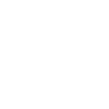
t = 0.00 s
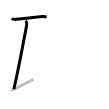
t = 2.25 s
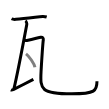
t = 4.50 s
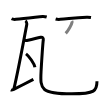
t = 6.50 s
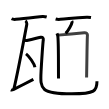
t = 8.75 s
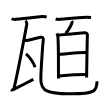
t = 11.00 s

The animated SVG that drew these frames (rendered in a browser with its animation timeline set to each time). Animation: 11 SMIL elements (animate=11); one cycle of 11.00 s.

<svg width="109px" height="109px" viewBox="0 0 px 109px" xmlns="http://www.w3.org/2000/svg" xmlns:xlink="http://www.w3.org/1999/xlink" xml:space="preserve" version="1.1"  baseProfile="full">
<path d="M11.55,18.75 c 1.12,0.57 3.17,0.7 4.28,0.57 8.91,-1.05 20.437708,-2.185833 26.953542,-2.89 1.86,-0.07 2.98,0.27 3.91,0.56" style="fill:none;stroke:black;stroke-width:3;opacity:0">
  <animate attributeType="CSS" attributeName="opacity" from="0" to="1" begin="0s" dur="1s" repeatCount="Indefinite" fill="freeze" />
</path>
<path d="M 25.42,20.75 c 0.76,0.5 1.54,2.76 1.36,3.75 -1.45,7.75 -10.96125,56.475 -12.96125,64.705" style="fill:none;stroke:black;stroke-width:3;opacity:0">
  <animate attributeType="CSS" attributeName="opacity" from="0" to="1" begin="1s" dur="1s" repeatCount="Indefinite" fill="freeze" />
</path>
<path d="M 10.866667,89.88625 c 0.772187,0.3775 1.658992,0.07062 2.860624,-0.533125 5.752813,-2.890435 13.997292,-7.124792 19.647292,-9.944792" style="fill:none;stroke:black;stroke-width:3;opacity:0">
  <animate attributeType="CSS" attributeName="opacity" from="0" to="1" begin="2s" dur="1s" repeatCount="Indefinite" fill="freeze" />
</path>
<path d="M24.24,40.04c0.87,0.21,1.79,0.69,2.64,0.5c2.39-0.54,11.41-2.65,13.77-3.29c1.85-0.5,2.85,1,2.66,2.53c-0.57,4.49-1.5,18.73-2.24,31.51C40,89.75,41.25,93.82,71.73,93.82c23.52,0,25.25-3.07,25.25-12.54" style="fill:none;stroke:black;stroke-width:3;opacity:0">
  <animate attributeType="CSS" attributeName="opacity" from="0" to="1" begin="3s" dur="1s" repeatCount="Indefinite" fill="freeze" />
</path>
<path d="M26,53.83c3.15,2.36,8.15,9.71,8.94,13.38" style="fill:none;stroke:black;stroke-width:3;opacity:0">
  <animate attributeType="CSS" attributeName="opacity" from="0" to="1" begin="4s" dur="1s" repeatCount="Indefinite" fill="freeze" />
</path>
<path d="M 55.617291,18.964792 c 1.19,0.37 3.37,0.45 4.56,0.37 7.47,-0.53 13.319792,-1.296458 26.636042,-2.17 1.98,-0.1 3.17,0.18 4.17,0.36" style="fill:none;stroke:black;stroke-width:3;opacity:0">
  <animate attributeType="CSS" attributeName="opacity" from="0" to="1" begin="5s" dur="1s" repeatCount="Indefinite" fill="freeze" />
</path>
<path d="M71.81,20.92c0.26,0.43,0.3,0.95,0.24,1.33c-0.36,2.21-3.5,8.18-6.35,11.15" style="fill:none;stroke:black;stroke-width:3;opacity:0">
  <animate attributeType="CSS" attributeName="opacity" from="0" to="1" begin="6s" dur="1s" repeatCount="Indefinite" fill="freeze" />
</path>
<path d="M56.95,33.34c0.46,1.12,0.8,1.69,0.94,3.18c0.82,9.04,0.45,34.62,0.63,41.99" style="fill:none;stroke:black;stroke-width:3;opacity:0">
  <animate attributeType="CSS" attributeName="opacity" from="0" to="1" begin="7s" dur="1s" repeatCount="Indefinite" fill="freeze" />
</path>
<path d="M58.16,35.12c2.64-0.19,23.75-2.17,26.15-2.39c2-0.19,3.29,1.25,3.14,2.36c-0.31,2.24-0.61,30.39-0.86,42.32" style="fill:none;stroke:black;stroke-width:3;opacity:0">
  <animate attributeType="CSS" attributeName="opacity" from="0" to="1" begin="8s" dur="1s" repeatCount="Indefinite" fill="freeze" />
</path>
<path d="M58.77,54.34c10.73-0.84,21.27-1.83,27.6-1.71" style="fill:none;stroke:black;stroke-width:3;opacity:0">
  <animate attributeType="CSS" attributeName="opacity" from="0" to="1" begin="9s" dur="1s" repeatCount="Indefinite" fill="freeze" />
</path>
<path d="M59.29,76.01c8.67-0.74,18.9-1.39,27.05-1.41" style="fill:none;stroke:black;stroke-width:3;opacity:0">
  <animate attributeType="CSS" attributeName="opacity" from="0" to="1" begin="10s" dur="1s" repeatCount="Indefinite" fill="freeze" />
</path>
</svg>
